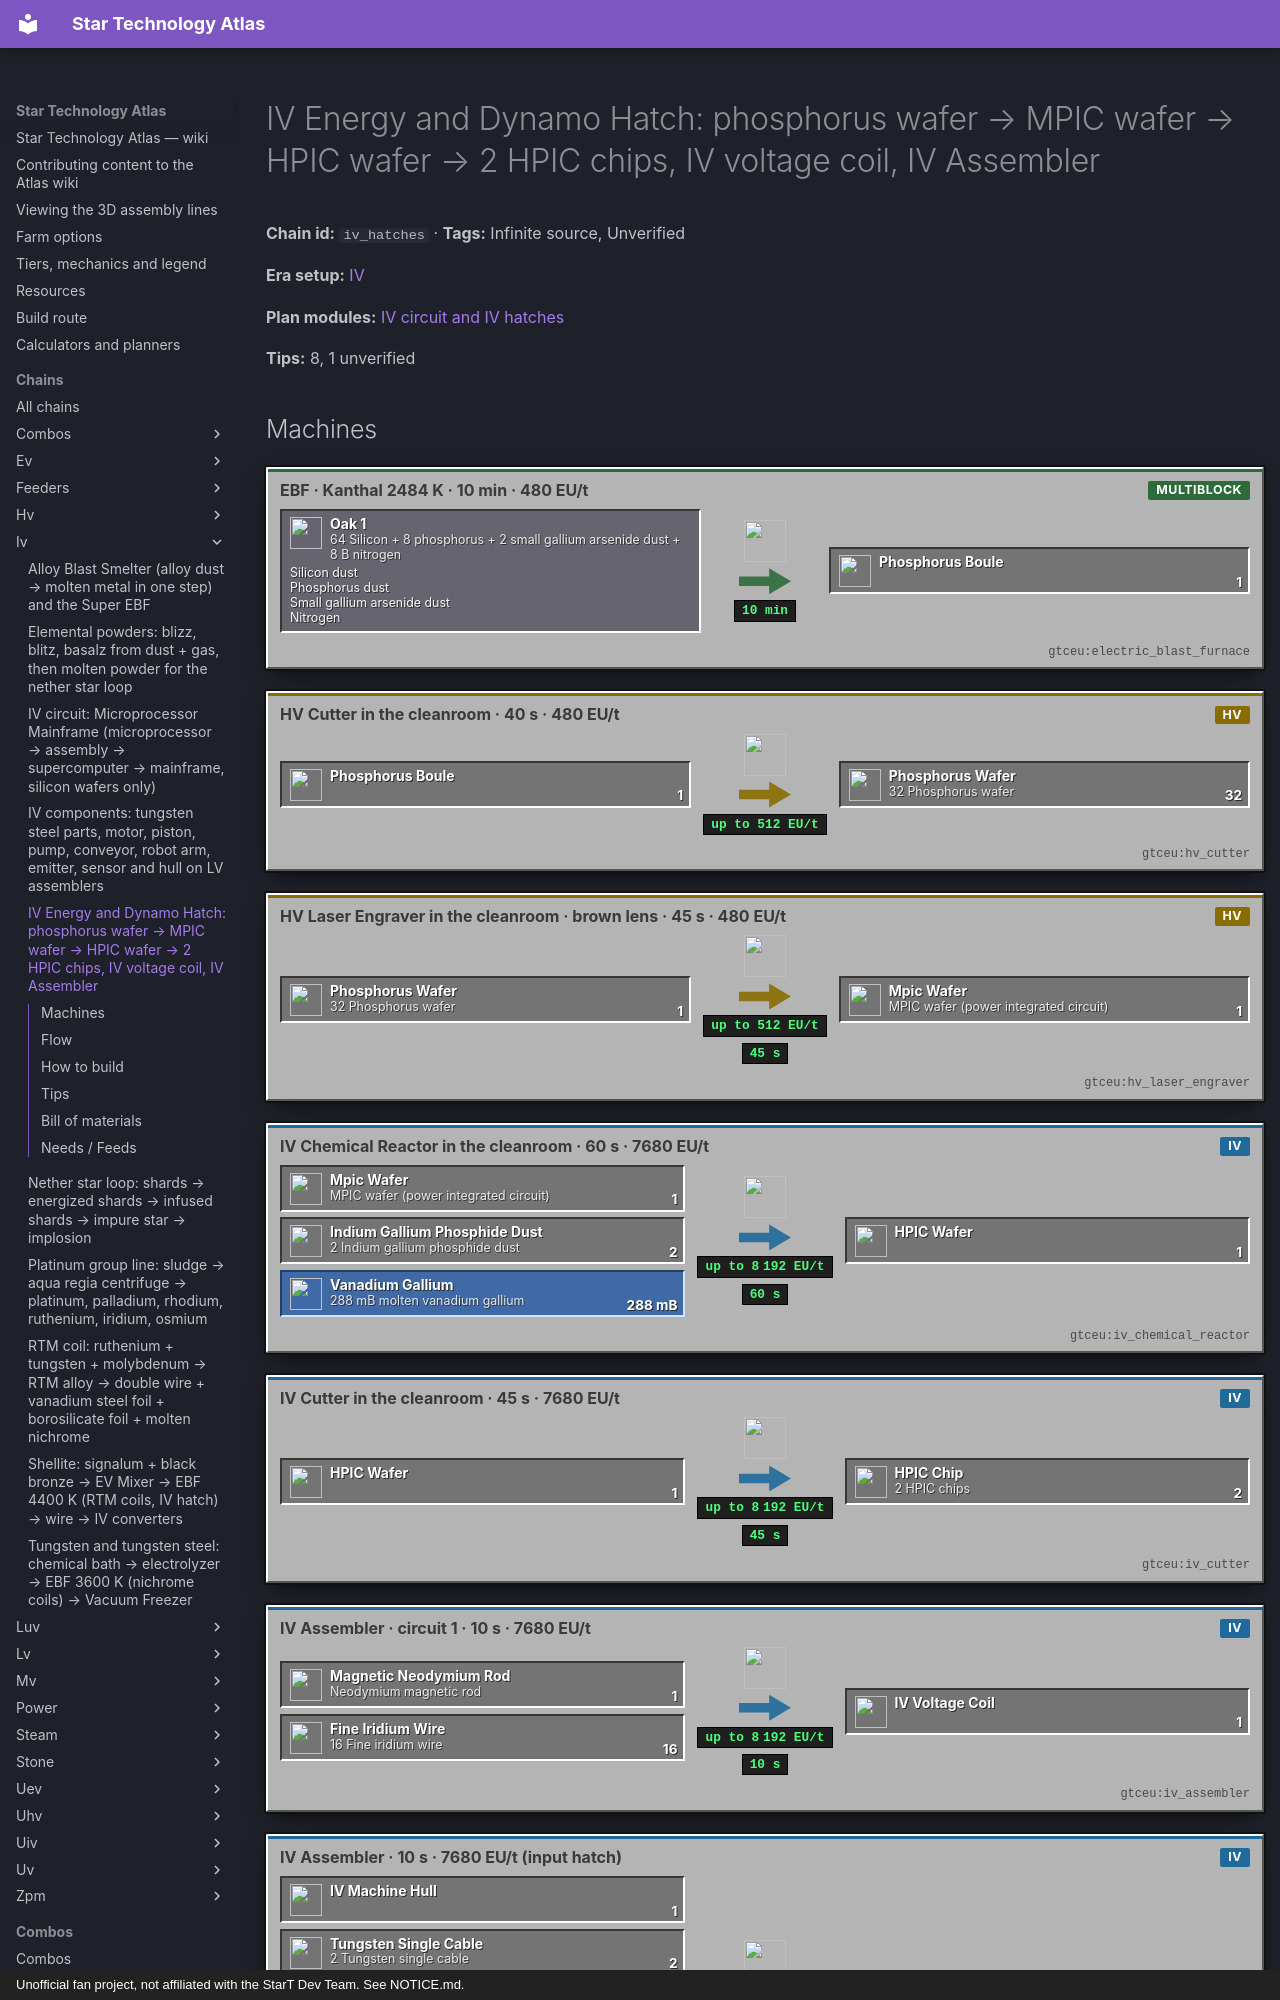

repository: BLGuyDev/StarT-Atlas · page: chains/iv/iv_hatches/index.html · generator: mkdocs · copyright: Unofficial fan project, not affiliated with the StarT Dev Team. See NOTICE.md.

---
kind: chain
id: iv_hatches
order: 1140
data:
  t: |-
    IV Energy and Dynamo Hatch: phosphorus wafer → MPIC wafer → HPIC wafer → 2 HPIC chips, IV voltage coil, IV Assembler
  inf: true
  "n":
    - - si
      - |-
        64 Silicon + 8 phosphorus + 2 small gallium arsenide dust + 8 B nitrogen
      - g
      - functionalstorage:oak_1
      - - [Silicon dust, "gtceu:silicon_dust"]
        - [Phosphorus dust, "gtceu:phosphorus_dust"]
        - [Small gallium arsenide dust, "gtceu:small_gallium_arsenide_dust"]
        - [Nitrogen, "gtceu:nitrogen_bucket"]
    - [eb, "EBF · Kanthal 2484 K · 10 min · 480 EU/t", m, "gtceu:electric_blast_furnace"]
    - [bo, Phosphorus boule, x, "gtceu:phosphorus_boule"]
    - [cu, "HV Cutter in the cleanroom · 40 s · 480 EU/t", m, "gtceu:hv_cutter"]
    - [pw, "32 Phosphorus wafer", x, "gtceu:phosphorus_wafer"]
    - [le, "HV Laser Engraver in the cleanroom · brown lens · 45 s · 480 EU/t", m, "gtceu:hv_laser_engraver"]
    - [pc, "MPIC wafer (power integrated circuit)", x, "gtceu:mpic_wafer"]
    - [ig, "2 Indium gallium phosphide dust", i, "gtceu:indium_gallium_phosphide_dust"]
    - [vg, "288 mB molten vanadium gallium", f, "gtceu:vanadium_gallium_bucket"]
    - [cr, "IV Chemical Reactor in the cleanroom · 60 s · 7680 EU/t", m, "gtceu:iv_chemical_reactor"]
    - [hw, HPIC wafer, x, "gtceu:hpic_wafer"]
    - [c2, "IV Cutter in the cleanroom · 45 s · 7680 EU/t", m, "gtceu:iv_cutter"]
    - [hc, "2 HPIC chips", x, "gtceu:hpic_chip"]
    - [nd, Neodymium magnetic rod, i, "gtceu:magnetic_neodymium_rod"]
    - [iw, "16 Fine iridium wire", i, "gtceu:fine_iridium_wire"]
    - [a1, "IV Assembler · circuit 1 · 10 s · 7680 EU/t", m, "gtceu:iv_assembler"]
    - [vc, IV Voltage Coil, x, "gtceu:iv_voltage_coil"]
    - [hu, IV Machine Hull, i, "gtceu:iv_machine_hull"]
    - [tc, "2 Tungsten single cable", i, "gtceu:tungsten_single_cable"]
    - [sp, "2 Tungsten spring", i, "gtceu:tungsten_spring"]
    - [nk, "3 B sodium potassium", f, "gtceu:sodium_potassium_bucket"]
    - [a2, "IV Assembler · 10 s · 7680 EU/t (input hatch)", m, "gtceu:iv_assembler"]
    - [eh, IV Energy Input Hatch, o, "gtceu:iv_energy_input_hatch"]
    - [a3, "IV Assembler · 10 s · 7680 EU/t (dynamo hatch)", m, "gtceu:iv_assembler"]
    - [dh, IV Dynamo Hatch, o, "gtceu:iv_energy_output_hatch"]
  e:
    - [si, eb]
    - [eb, bo, "1 / 10 min"]
    - [bo, cu, "1"]
    - [cu, pw, "32"]
    - [pw, le, "1"]
    - [le, pc, "1 / 45 s"]
    - [pc, cr, "1"]
    - [ig, cr, "2"]
    - [vg, cr, "288 mB"]
    - [cr, hw, "1 / 60 s"]
    - [hw, c2, "1"]
    - [c2, hc, "2 / 45 s"]
    - [nd, a1, "1"]
    - [iw, a1, "16"]
    - [a1, vc, "1 / 10 s"]
    - [hu, a2, "1"]
    - [tc, a2, "2"]
    - [hc, a2, "2"]
    - [vc, a2, "1"]
    - [nk, a2, "3 B"]
    - [a2, eh, "1 / 10 s"]
    - [hu, a3, "1"]
    - [sp, a3, "2"]
    - [hc, a3, "2"]
    - [vc, a3, "1"]
    - [nk, a3, "3 B"]
    - [a3, dh, "1 / 10 s"]
  tips:
    - |-
      Recipes (MetaTileEntityMachineRecipeLoader, AssemblerRecipeLoader, CircuitRecipes; no pack override): IV Energy Input Hatch = IV hull + 2 tungsten single cables + 2 HPIC chips + 1 IV voltage coil + 3 B sodium potassium, assembler 200 ticks at 7680 EU/t. IV Dynamo Hatch = the same with 2 tungsten SPRINGS instead of cables. IV voltage coil = 1 magnetic neodymium rod + 16 fine iridium wire (circuit 1, 200 ticks, 7680 EU/t). Both need an IV Assembler (7680 EU/t), which is why the pack quest says the IV Assembler makes the energy hatches.
    - |-
      HPIC chip line (CircuitRecipes): phosphorus boule (EBF, 2484 K, 64 silicon + 8 phosphorus + 2 small gallium arsenide dust + 8 B nitrogen, 12 000 ticks = 10 min, 480 EU/t; Kanthal coils reach 2700 K) → HV Cutter, CLEANROOM, 800 ticks → 32 phosphorus wafers → HV Laser Engraver, CLEANROOM, brown lens, 900 ticks at 480 EU/t → 1 MPIC wafer. HPIC wafer: IV Chemical Reactor, CLEANROOM, 1200 ticks at 7680 EU/t: 1 MPIC wafer + 2 indium gallium phosphide dust + 288 mB molten vanadium gallium. HPIC chips: IV Cutter, CLEANROOM, 900 ticks at 7680 EU/t: 1 HPIC wafer → 2 chips.
    - |-
      So one boule feeds 32 hatches. One wafer of HPIC gives 2 chips = exactly one hatch. The slow, rare input is molten vanadium gallium: vanadium gallium is an EBF recipe at 4500 K (VA[EV] = 1920 EU/t, 1200 ticks = 60 s, argon gas tier), which needs RTM coils; 288 mB is 2 ingots from 2 × (3 vanadium + 1 gallium) dust (EV Mixer, 400 ticks, circuit 1: 3 vanadium + 1 gallium → 4 dust). Extract the ingot in an extractor (144 mB each).
    - |-
      Indium gallium phosphide dust: ULV Mixer, circuit 1, 1 indium + 1 gallium + 1 phosphorus dust → 3 dust (200 ticks, 7 EU/t). Sodium potassium: Chemical Reactor, 1 sodium + 1 potassium dust → 1 B (300 ticks, 30 EU/t). Indium is the odd one out: Unverified: its source in this pack.
    - |-
      The IV Chemical Reactor and IV Cutter are IV single machines: they need IV motors, pumps, conveyors and circuits from the iv_components chain, and they take 7680 EU/t straight from an IV cable (single machines do not use hatches; the hatches here are for multiblocks). The room only has to be big enough for the machines; a cleanroom machine runs only while the room is 95 % clean.
    - |-
      What the hatch unlocks: the Large Chemical Reactor rarest-metal step (iridium and osmium) at 7680 EU/t, the shellite superconductor EBF recipe (7680 EU/t, 4400 K), the Nuclear Reactor dynamo output (4096 EU/t per thorium rod) and every IV multiblock recipe above 1920 EU/t. The 1A hatch carries 8192 V; the 4A and 16A versions are pack assembler recipes (the stock ones are removed, kjs large_energy_hatches.js): 4A = IV 1A transformer + IV hatch + 2 platinum quadruple wire + 1 IV voltage coil + 2 tungsten steel plates + 144 mB soldering alloy (see luv_hatches); 16A = IV 4A transformer + IV 4A hatch + 2 quadruple wire + 2 IV voltage coils + 4 plates. All of them need the IV Assembler.
    - |-
      Sub-steps people skip: (1) four machines sit in the cleanroom (HV cutter, HV laser engraver, IV chemical reactor, IV cutter), so size the room for them before you close the walls; (2) the lens is brown, not the ones from the HV chain; (3) the HPIC wafer takes the vanadium gallium as a FLUID; (4) phosphorus is a boule recipe with nitrogen, not a plain furnace one; (5) iridium wire is 8 fine wires per ingot, so a coil is 2 iridium ingots.
    - |-
      Unverified: the lubricant amount of the cutters (copy the HV chain numbers), where indium comes from, whether a 16-circuit cleanroom fits the four machines (read the cleanroom size), and the brown lens recipe (look it up in EMI).
  b:
    - ["gtceu:iv_assembler", 1]
    - ["gtceu:iv_chemical_reactor", 1]
    - ["gtceu:iv_cutter", 1]
    - ["gtceu:hv_cutter", 1]
    - ["gtceu:hv_laser_engraver", 1]
    - ["gtceu:electric_blast_furnace", 1]
    - ["gtceu:cleanroom", 1]
    - ["gtceu:mv_mixer", 1]
    - ["gtceu:lv_chemical_reactor", 1]
    - ["functionalstorage:oak_1", 14]
    - ["modularrouters:modular_router", 8]
    - ["gtceu:lv_robot_arm", 10]
    - ["gtceu:item_filter", 10]
    - ["pipez:item_pipe", 16]
    - ["pipez:fluid_pipe", 6]
    - ["gtceu:steel_drum", 3]
  how:
    - i: ["functionalstorage:oak_1", "gtceu:phosphorus_dust", "gtceu:silicon_dust", "gtceu:nitrogen_bucket"]
      t: |-
        Drawers first: silicon dust, phosphorus dust, small gallium arsenide dust, indium gallium phosphide dust, neodymium magnetic rods, iridium wire, IV hulls, tungsten cables and springs. Drums: nitrogen, molten vanadium gallium, sodium potassium. Each machine below has its own input drawer behind a Modular Router or Pipez route with an Item Filter, and a Keep Exact arm on the output.
    - i: ["gtceu:electric_blast_furnace", "gtceu:kanthal_coil_block", "gtceu:phosphorus_boule"]
      t: |-
        Phosphorus boule in an EBF with 16 Kanthal coils (2700 K is enough, so no nichrome needed): 64 silicon + 8 phosphorus + 2 small gallium arsenide dust in the bus, 8 B nitrogen in a hatch, 480 EU/t for 10 minutes. One boule per 10 minutes is the pace of every hatch you will ever make, so start it early.
    - i: ["gtceu:hv_cutter", "gtceu:phosphorus_wafer", "gtceu:cleanroom"]
      t: |-
        HV Cutter inside the Cleanroom: 1 boule → 32 phosphorus wafers in 40 s at 480 EU/t, with lubricant like the silicon cutter in the HV chain. Output into a drawer with Keep Exact 64; the wafers are the shared stock for MPIC wafers and later chips.
    - i: ["gtceu:hv_laser_engraver", "gtceu:brown_glass_lens", "gtceu:mpic_wafer"]
      t: |-
        HV Laser Engraver inside the Cleanroom, brown lens fixed in its slot: 1 phosphorus wafer → 1 MPIC wafer in 45 s at 480 EU/t. The same engraver with other lenses makes other chips: never change the lens, make a second engraver.
    - i: ["gtceu:iv_chemical_reactor", "gtceu:hpic_wafer", "gtceu:vanadium_gallium_bucket"]
      t: |-
        IV Chemical Reactor inside the Cleanroom (a single machine, 7680 EU/t straight from an IV cable): 1 MPIC wafer + 2 indium gallium phosphide dust + 288 mB molten vanadium gallium → 1 HPIC wafer, 60 s. The vanadium gallium comes from the 4500 K EBF (RTM coils) via the extractor; a separate drum and fluid hatch.
    - i: ["gtceu:iv_cutter", "gtceu:hpic_chip"]
      t: |-
        IV Cutter inside the Cleanroom: 1 HPIC wafer → 2 HPIC chips in 45 s at 7680 EU/t. That is exactly the two chips of one IV hatch. Hand the chips to a drawer with Keep Exact 8 beside the hatch assembler.
    - i: ["gtceu:iv_assembler", "gtceu:iv_voltage_coil", "gtceu:magnetic_neodymium_rod", "gtceu:fine_iridium_wire"]
      t: |-
        Voltage coil, IV Assembler with ghost circuit 1: 1 magnetic neodymium rod + 16 fine iridium wire (2 iridium ingots in a wiremill, circuit 3, 8 per ingot) → 1 IV voltage coil in 10 s at 7680 EU/t. Craft the first IV Assembler by hand: hull, 2 IV robot arms, 2 IV conveyors, 2 IV circuits, 2 platinum cables.
    - i:
        - gtceu:iv_assembler
        - gtceu:iv_energy_input_hatch
        - gtceu:iv_energy_output_hatch
        - gtceu:sodium_potassium_bucket
      t: |-
        Hatch assemblers, one per hatch type: IV hull + 2 tungsten single cables (input hatch) or 2 tungsten springs (dynamo hatch) + 2 HPIC chips + 1 voltage coil + 3 B sodium potassium → hatch in 10 s at 7680 EU/t. The sodium potassium is a fluid in a hatch; make it with the LV chemical reactor from sodium and potassium dust.
    - i: ["gtceu:iv_energy_input_hatch", "gtceu:large_chemical_reactor"]
      t: |-
        Easy to miss: the hatches are for multiblocks only. IV single machines (this line, the IV Assembler) run on IV cable, so build the first hatch for the Large Chemical Reactor (iridium and osmium) and the next ones for the EBF that makes shellite and for the reactor dynamo.
---
# IV Energy and Dynamo Hatch: phosphorus wafer → MPIC wafer → HPIC wafer → 2 HPIC chips, IV voltage coil, IV Assembler

<!-- Generated from the front matter by tools/refresh_body.js. Edit the front matter, not this text. -->

**Chain id:** `iv_hatches` · **Tags:** Infinite source, Unverified

**Era setup:** [IV](../../eras/iv.md)

**Plan modules:** [IV circuit and IV hatches](../../plan/p10.md#ivcirc)

**Tips:** 8, 1 unverified
